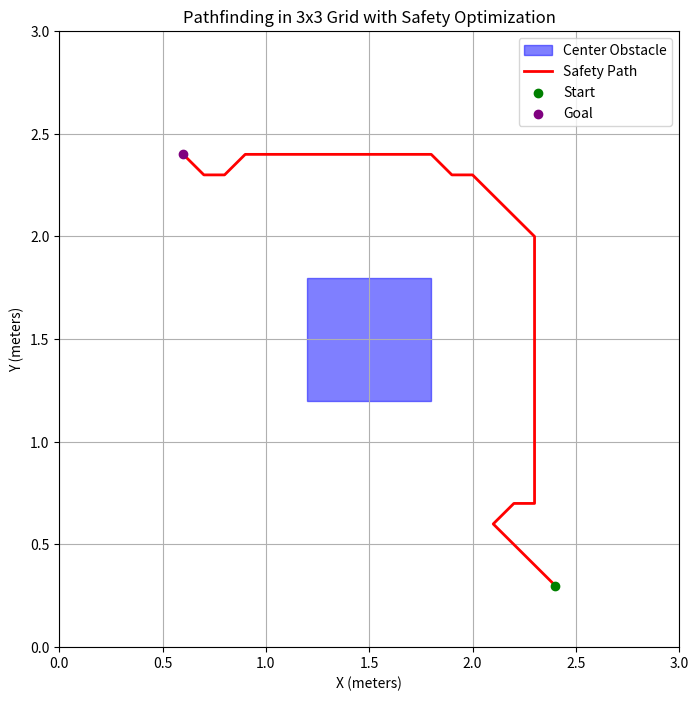

Write Python code to recreate this figure.
# safe.py

import numpy as np
import math
import matplotlib.pyplot as plt
from matplotlib.patches import Rectangle

def create_world(length, width):
    m = int(length / 0.1) + 1  # rows
    n = int(width / 0.1) + 1  # columns
    world_grid = np.zeros((m, n))

    # Adding world boundaries
    for i in range(m):
        world_grid[i][0] = 1
        world_grid[i][n - 1] = 1
    for j in range(n):
        world_grid[0][j] = 1
        world_grid[m - 1][j] = 1

    return world_grid, m, n

def set_obstacle(world_grid, startx, starty, obLen, obWid):
    l = int(obLen / 0.1) + 1
    w = int(obWid / 0.1) + 1
    world_grid[startx: startx + l, starty: starty + w] = 1
    return world_grid

def heuristic(goal, cur):
    d_diagonal = min(abs(goal[0] - cur[0]), abs(goal[1] - cur[1]))
    d_straight = abs(goal[0] - cur[0]) + abs(goal[1] - cur[1])
    return math.sqrt(2) * d_diagonal + (d_straight - 2 * d_diagonal)

def move_cost(next, cur):
    return math.sqrt((next[0] - cur[0]) ** 2 + (next[1] - cur[1]) ** 2)

def safety_cost(cur, m, n, world_grid):
    d_obstacle = float('inf')
    for i in range(m):
        for j in range(n):
            if world_grid[i, j] == 1:  # Check for obstacles
                d_obstacle = min(d_obstacle, move_cost((i, j), cur))
    return 1.0 / (d_obstacle + 1e-5)  # Inverse safety: lower cost if farther from obstacles

def equals(goal, cur):
    return goal[0] == cur[0] and goal[1] == cur[1]

def greedy_search(start, goal, m, n, world_grid, mw, hw, sw, mode='safety'):
    directions = [[-1, 0], [0, 1], [-1, 1], [1, 1], [1, 0], [0, -1], [-1, -1], [1, -1]]  # Diagonal + Cardinal
    cur = start
    path = [cur]

    while not equals(cur, goal):
        min_cost = float('inf')
        tmp = cur

        for direction in directions:
            nextX, nextY = cur[0] + direction[0], cur[1] + direction[1]
            if nextX < 0 or nextX >= m or nextY < 0 or nextY >= n:
                continue
            if world_grid[nextX, nextY] == 1:  # Skip obstacles
                continue

            next = (nextX, nextY)
            estimated_cost = mw * move_cost(next, cur) + hw * heuristic(goal, next) + sw * safety_cost(next, m, n, world_grid)

            if estimated_cost < min_cost:
                min_cost = estimated_cost
                tmp = next

        # Prevent invalid moves
        if tmp == cur:
            print("Stuck! No valid path found.")
            break

        cur = tmp
        path.append(cur)

    return path

def generate_safety_path():
    world_grid, m, n = create_world(length=3, width=3)

    # Set obstacles
    obstacle_positions = [
        (0, 0, 0.3, 0.3),  # Borders as obstacles
        (27, 0, 0.3, 0.3),
        (0, 27, 0.3, 0.3),
        (27, 27, 0.3, 0.3)
    ]
    center_obstacle = [(1.2, 1.2), (1.8, 1.8)]
    world_grid = set_obstacle(world_grid, int(center_obstacle[0][0] / 0.1), int(center_obstacle[0][1] / 0.1), 
                              center_obstacle[1][0] - center_obstacle[0][0], 
                              center_obstacle[1][1] - center_obstacle[0][1])

    for x, y, l, w in obstacle_positions:
        world_grid = set_obstacle(world_grid, int(x / 0.1), int(y / 0.1), l, w)

    # Define start and goal
    start_point = (24, 3)  # Scaled to grid index
    target_point = (6, 24)  # Scaled to grid index

    # Safety path planning
    safety_path = greedy_search(start_point, target_point, m, n, world_grid, mw=1, hw=2, sw=100, mode='safety')

    # Convert to real-world coordinates and round to 1 decimal point
    path = [(round(p[0] * 0.1, 1), round(p[1] * 0.1, 1)) for p in safety_path]
    return world_grid, path, center_obstacle

# Plot grid and path
def plot_path(grid, path, center_obstacle, resolution=0.1):
    plt.figure(figsize=(8, 8))
    # Plot the grid
    # plt.imshow(grid.T, cmap="Greys", origin="lower", extent=[0, 3, 0, 3])
    
    # Plot the center obstacle as a blue rectangle
    plt.gca().add_patch(
        Rectangle(center_obstacle[0], center_obstacle[1][0] - center_obstacle[0][0], center_obstacle[1][1] - center_obstacle[0][1], 
                  color="blue", alpha=0.5, label="Center Obstacle")
    )
    
    # Plot the path
    if path:
        px, py = zip(*path)
        plt.plot(px, py, color="red", lw=2, label="Safety Path")
    
    # Plot start and goal points
    start, goal = path[0], path[-1]
    plt.scatter([start[0]], [start[1]], color="green", label="Start", zorder=5)
    plt.scatter([goal[0]], [goal[1]], color="purple", label="Goal", zorder=5)
    
    # Add labels, grid, and legend
    plt.legend()
    plt.grid()
    plt.title("Pathfinding in 3x3 Grid with Safety Optimization")
    plt.xlabel("X (meters)")
    plt.ylabel("Y (meters)")
    plt.xlim(0, 3)  # Adjust limits as per your grid size
    plt.ylim(0, 3)  # Adjust limits as per your grid size
    plt.show()

if __name__ == '__main__':
    # Generate safety path
    world_grid, safety_path, center_obstacle = generate_safety_path()

    # Print safety path
    print("Safety Path (meters):")
    for waypoint in safety_path:
        print(waypoint)
        
    
    # Assume the robot is initially facing directly up (90 degrees)
    initial_orientation = np.radians(90)  # Convert 90 degrees to radians
    
    # Get the start and the first waypoint
    start_waypoint = safety_path[0]
    first_waypoint = safety_path[1]
    
    # Calculate the direction vector from start to the first waypoint
    direction_vector = (first_waypoint[0] - start_waypoint[0], first_waypoint[1] - start_waypoint[1])
    
    # Calculate the angle of the direction vector (in radians)
    angle_to_first_waypoint = np.arctan2(direction_vector[1], direction_vector[0])
    
    # Calculate the angle of rotation needed to face the first waypoint
    # Rotation = angle_to_first_waypoint - initial_orientation
    angle_of_rotation = np.degrees(angle_to_first_waypoint - initial_orientation)
    
    # Normalize the angle to [-180, 180] range
    angle_of_rotation = (angle_of_rotation + 180) % 360 - 180
    
    # Output the required angle of rotation
    print(f"Angle of rotation to face the first waypoint: {round(angle_of_rotation, 2)} degrees")
    
    prev_angle = None
    
    # Calculate the total moving distance
    total_distance = 0.0
    for i in range(1, len(safety_path)):
        prev = safety_path[i - 1]
        curr = safety_path[i]
    
        # Calculate direction vector between consecutive waypoints
        direction_vector = (curr[0] - prev[0], curr[1] - prev[1])
        # Calculate angle of the direction vector (in radians)
        angle = np.arctan2(direction_vector[1], direction_vector[0])  # Angle in radians
        # If there's a previous angle, compute the rotation needed
        if prev_angle is not None:
            angle_diff = np.degrees(angle - prev_angle)
            print(f"Rotation at this waypoint: {round(angle_diff, 2)} degrees")
            print(f"Angle at this waypoint: {round(np.degrees(angle), 2)} degrees")
        prev_angle = angle
        
        # Compute Euclidean distance between consecutive waypoints
        distance = np.sqrt((curr[0] - prev[0]) ** 2 + (curr[1] - prev[1]) ** 2)
        print(f"Moving Distance to Next Waypoint: {round(distance, 2)} meters")
        total_distance += distance
    
    # Print total distance
    print(f"Total Moving Distance: {round(total_distance, 2)} meters")

    # Plot the path
    plot_path(world_grid, safety_path, center_obstacle)
